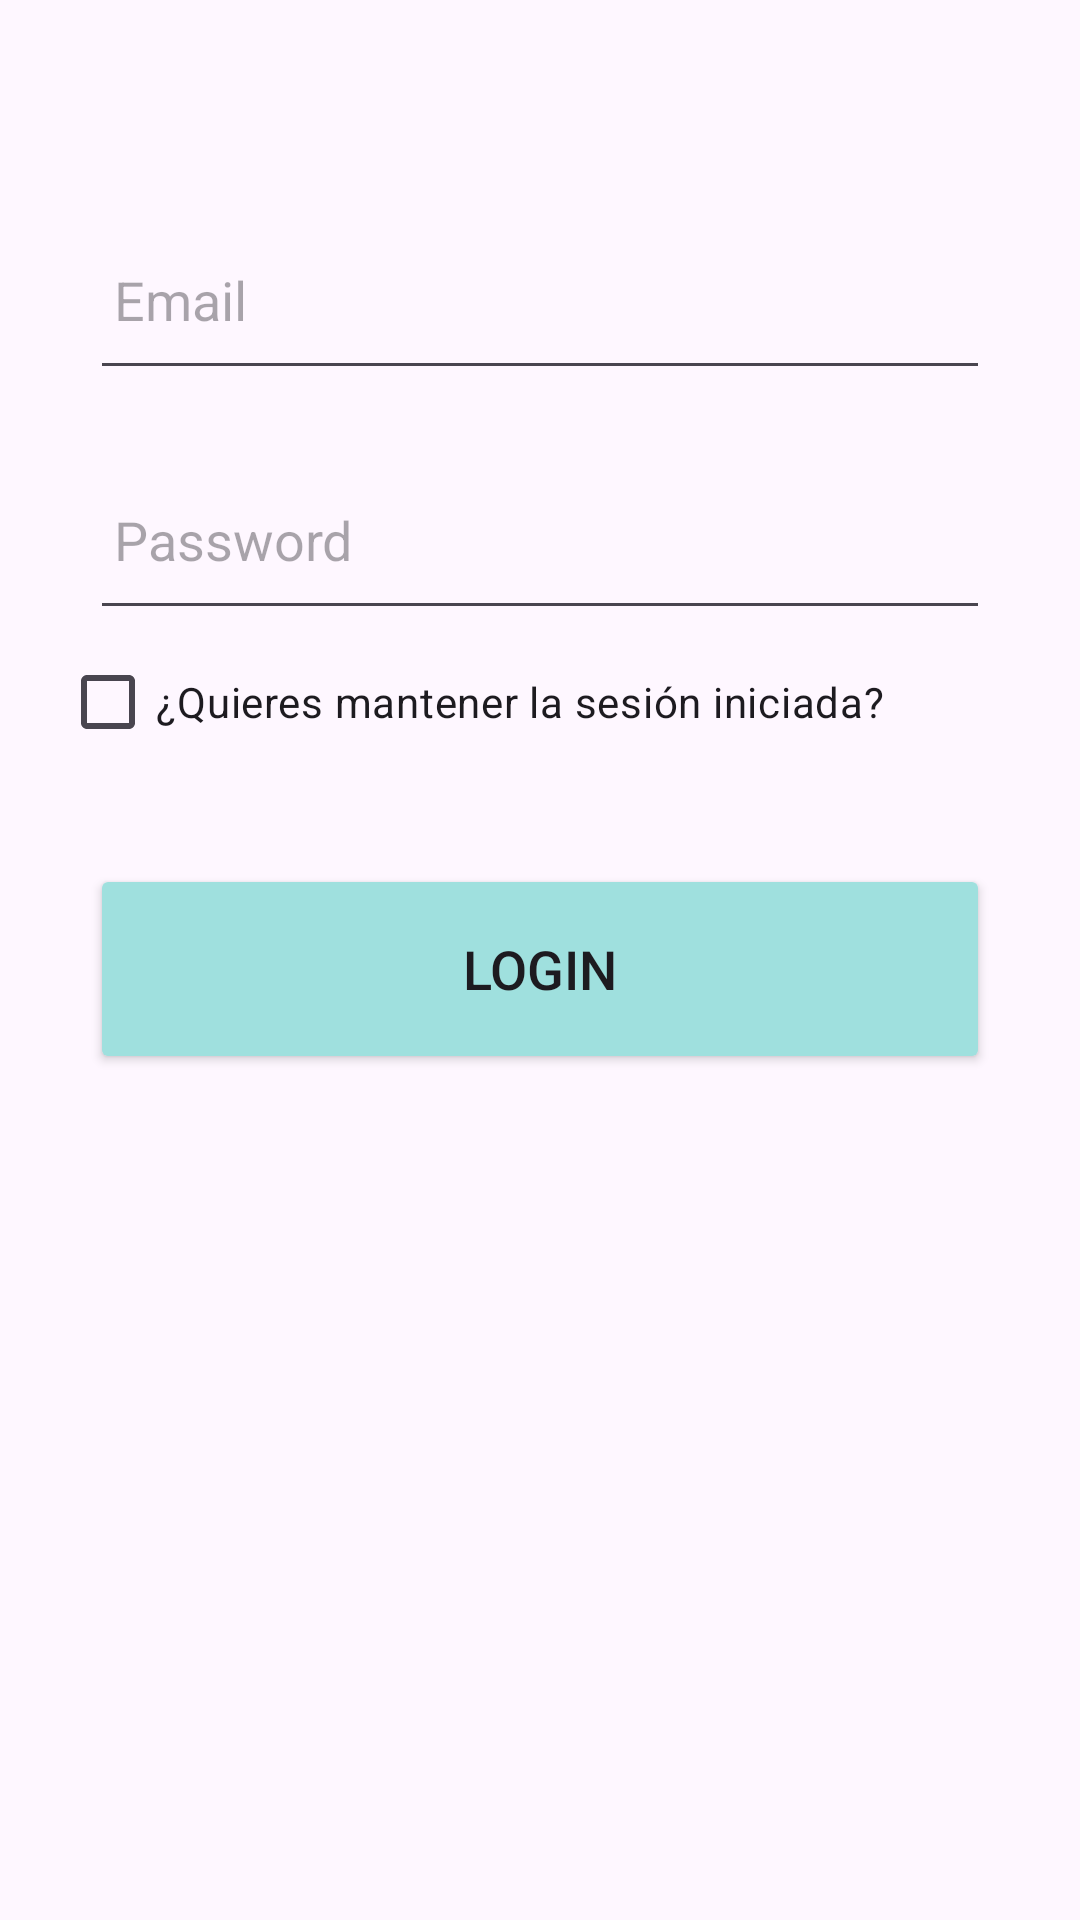

This screen was rendered from an Android layout file. Write that file and the resources it references.
<!-- AndroidManifest.xml: application theme Theme.Freet -->
<!-- res/layout/fragment_login_tab.xml -->
<?xml version="1.0" encoding="utf-8"?>
<LinearLayout xmlns:android="http://schemas.android.com/apk/res/android"
    xmlns:app="http://schemas.android.com/apk/res-auto"
    xmlns:tools="http://schemas.android.com/tools"
    android:layout_width="match_parent"
    android:layout_height="match_parent"
    android:orientation="vertical"
    tools:context=".ui.login.fragment_login_tab">

    <LinearLayout
        android:layout_width="match_parent"
        android:layout_height="wrap_content"
        android:orientation="vertical">

        <LinearLayout
            android:layout_width="match_parent"
            android:layout_height="wrap_content"
            android:layout_marginTop="20dp"
            android:orientation="vertical"
            android:padding="20dp">


            <EditText
                android:id="@+id/login_email"
                android:layout_width="300dp"
                android:layout_height="60dp"
                android:layout_gravity="center"
                android:layout_marginTop="30dp"
                android:drawablePadding="8dp"
                android:hint="Email"
                android:padding="8dp" />

            <EditText
                android:id="@+id/login_password"
                android:layout_width="300dp"
                android:layout_height="60dp"
                android:layout_gravity="center"
                android:layout_marginTop="20dp"
                android:drawablePadding="8dp"
                android:hint="Password"
                android:inputType="textPassword"

                android:padding="8dp" />


            <CheckBox
                android:id="@+id/checkBox2"
                android:layout_width="match_parent"
                android:layout_height="wrap_content"
                android:text="¿Quieres mantener la sesión iniciada?" />

            <Button
                android:id="@+id/login_button"
                android:layout_width="300dp"
                android:layout_height="70dp"
                android:layout_gravity="center"
                android:layout_marginTop="30dp"
                android:text="Login"
                android:backgroundTint="@color/blue"
                android:textSize="18sp"
                app:cornerRadius="30dp" />

        </LinearLayout>

    </LinearLayout>

</LinearLayout>
<!-- resources referenced by this layout -->
<resources>
  <color name="blue">#9fe0de</color>
  <style name="Theme.Freet" parent="Base.Theme.Freet" />
  <style name="Base.Theme.Freet" parent="Theme.Material3.DayNight.NoActionBar">
          <item name="colorPrimary">@color/blue</item>
          <item name="colorPrimaryDark">@color/blueDark</item>
          <item name="colorAccent">@color/silver</item>
      </style>
  <color name="blueDark">#669593</color>
  <color name="silver">#bcb8b1</color>
</resources>
